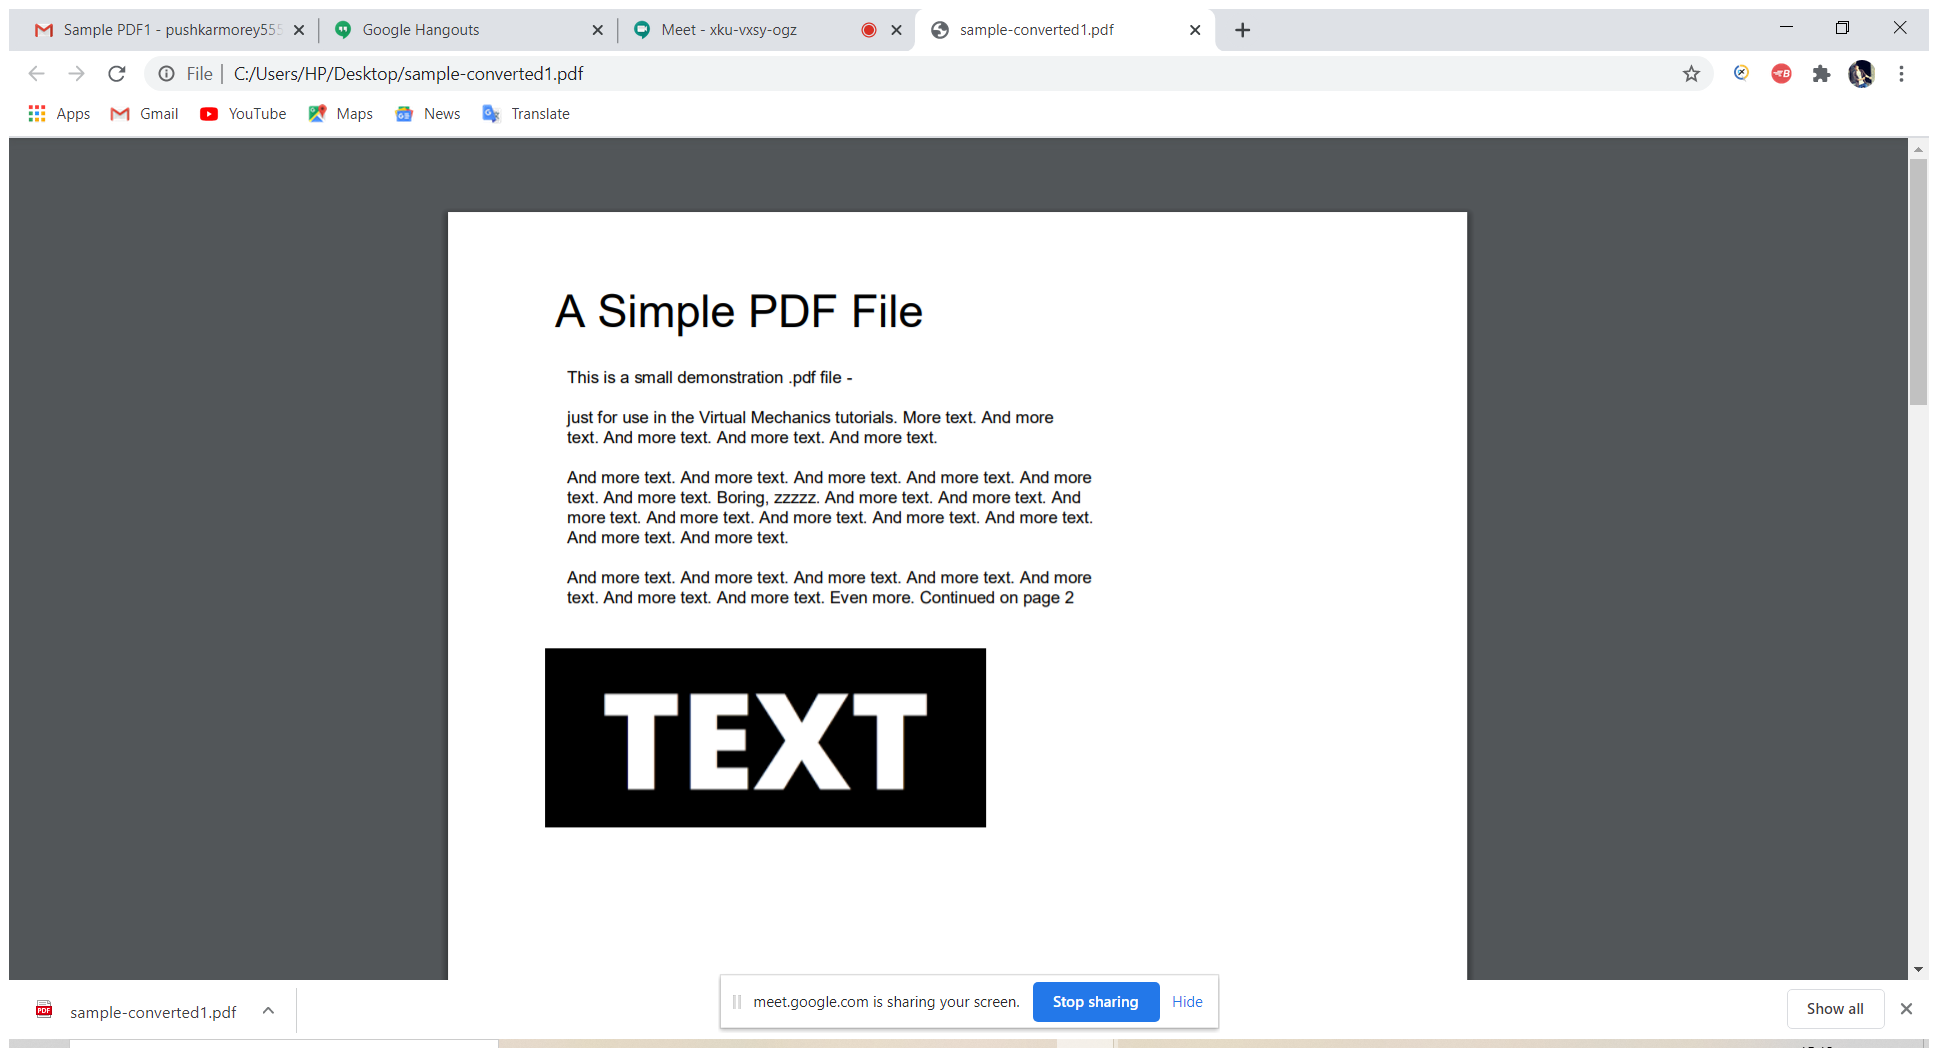
Workflow: PDF_Data_Extraction

Step 1: Attach Window 'Sample co Chrome_wi' on the element in window 'sample-converted1.pdf - Google Chrome' (chrome.exe)

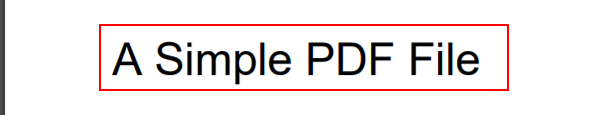
Step 2: get-text from the element 'Horizontal' in window 'Chrome Legacy Window'

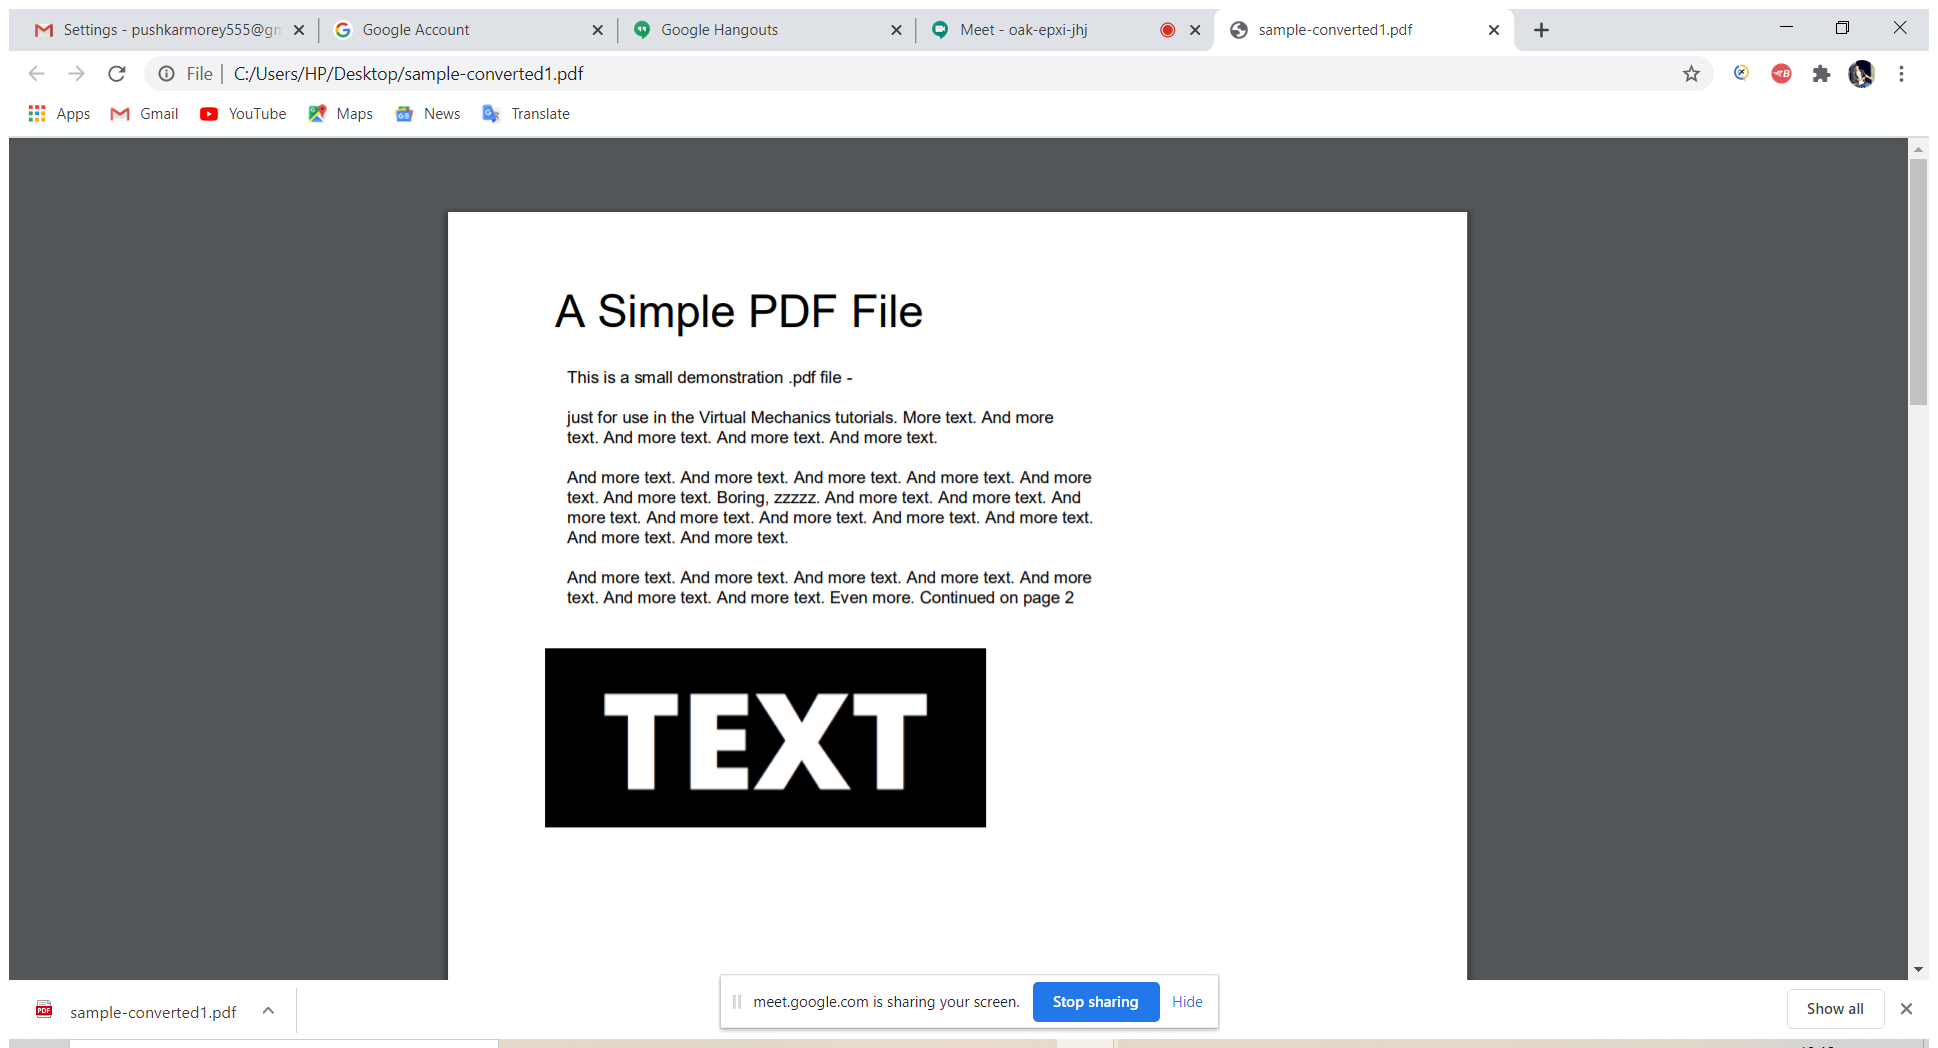
Step 3: Attach Window 'Sample co Chrome_wi' on the element in window 'sample-converted1.pdf - Google Chrome' (chrome.exe)

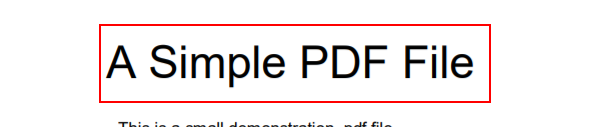
Step 4: get-text from the element 'Horizontal' in window 'Chrome Legacy Window'